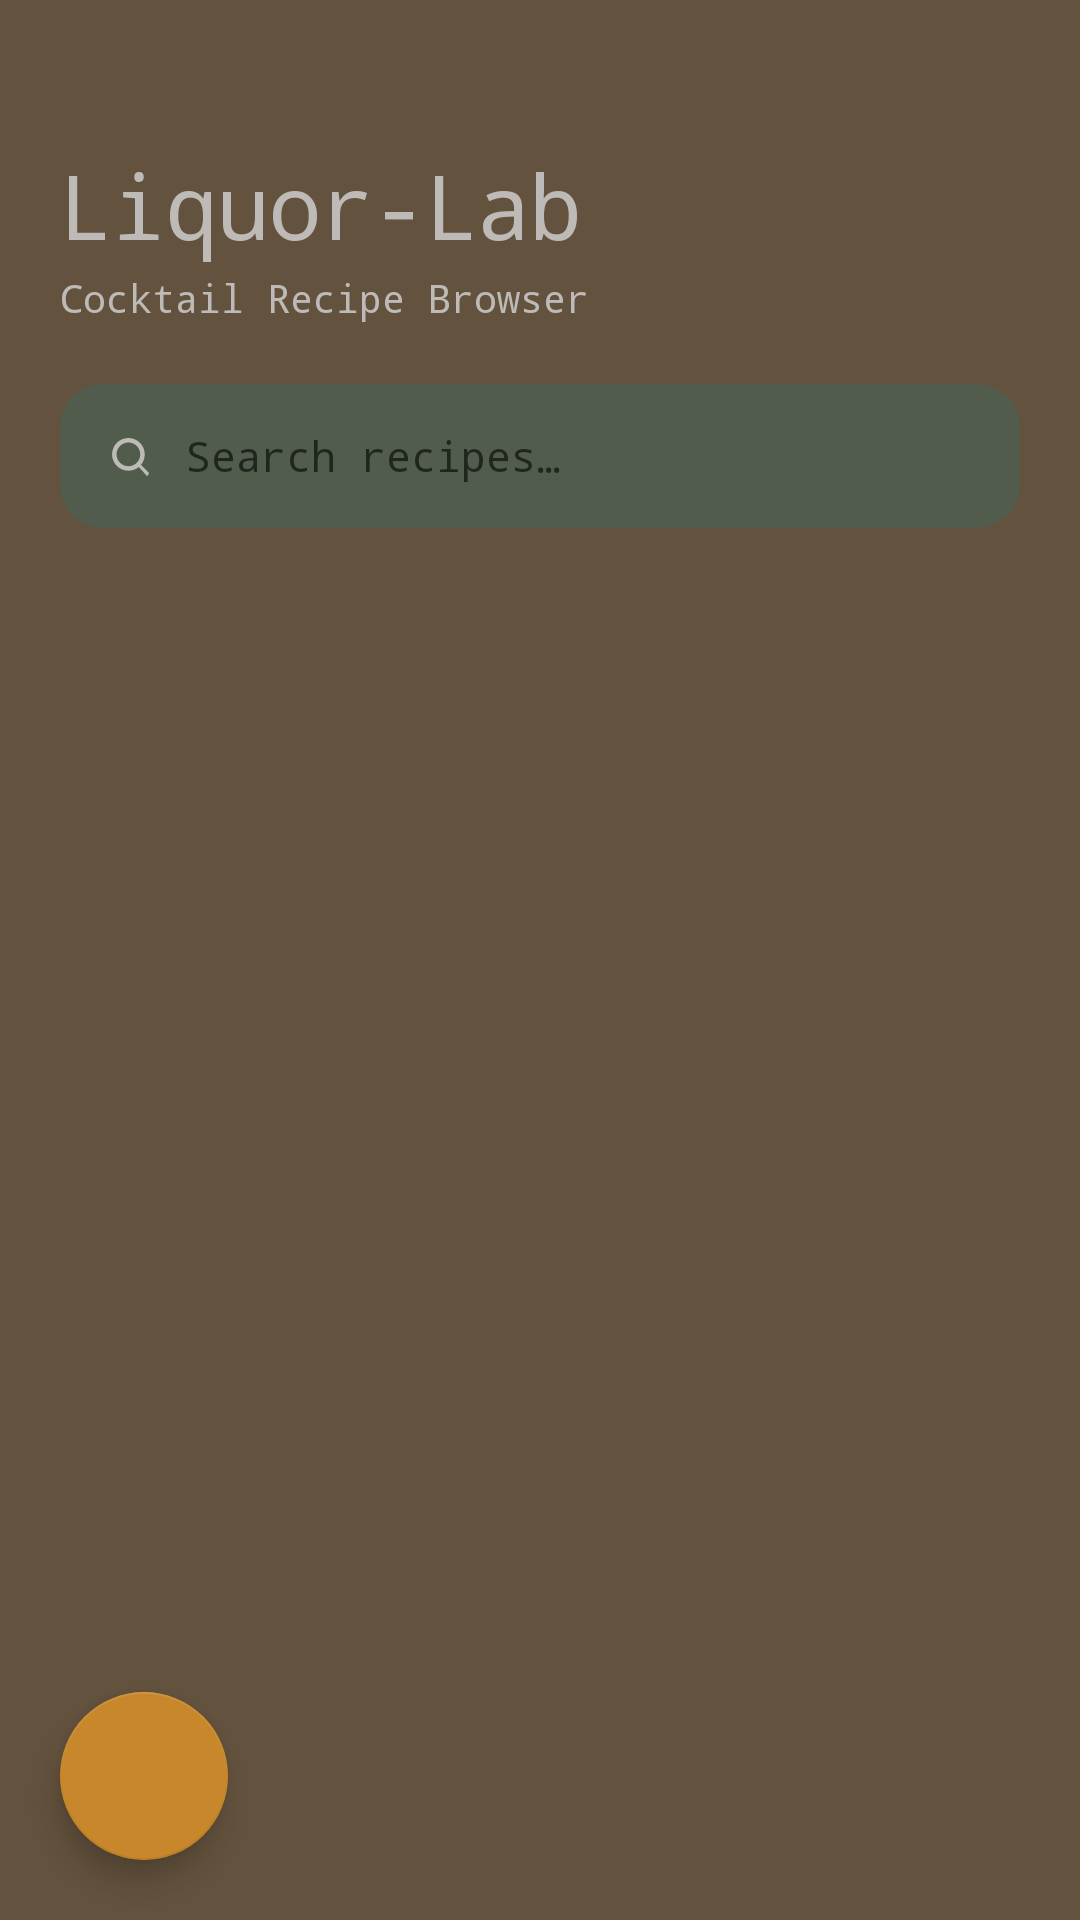

Here is an Android app screen rendered from its layout file. Give the layout XML and the strings, colors and styles it references.
<!-- AndroidManifest.xml: application theme Theme.MaterialComponents.DayNight.NoActionBar -->
<!-- res/layout/activityrecipespage.xml -->
<?xml version="1.0" encoding="utf-8"?>
<androidx.coordinatorlayout.widget.CoordinatorLayout
    xmlns:android="http://schemas.android.com/apk/res/android"
    xmlns:app="http://schemas.android.com/apk/res-auto"
    android:layout_width="match_parent"
    android:layout_height="match_parent"
    android:background="@color/whiskey_brown">

    
    <com.google.android.material.appbar.AppBarLayout
        android:id="@+id/appBarLayout"
        android:layout_width="match_parent"
        android:layout_height="wrap_content"
        android:background="@color/whiskey_brown"
        app:elevation="0dp">

        <LinearLayout
            android:layout_width="match_parent"
            android:layout_height="wrap_content"
            android:orientation="vertical"
            android:paddingHorizontal="20dp"
            android:paddingTop="48dp"
            android:paddingBottom="12dp">

            
            <LinearLayout
                android:layout_width="match_parent"
                android:layout_height="wrap_content"
                android:orientation="horizontal"
                android:gravity="center_vertical"
                android:layout_marginBottom="4dp">

                <LinearLayout
                    android:layout_width="0dp"
                    android:layout_height="wrap_content"
                    android:layout_weight="1"
                    android:orientation="vertical">

                    <TextView
                        android:text="Liquor-Lab"
                        android:layout_width="wrap_content"
                        android:layout_height="wrap_content"
                        android:fontFamily="monospace"
                        android:textSize="30sp"
                        android:textColor="@color/light_grey2"
                        android:letterSpacing="-0.02" />

                    <TextView
                        android:text="Cocktail Recipe Browser"
                        android:layout_width="wrap_content"
                        android:layout_height="wrap_content"
                        android:fontFamily="monospace"
                        android:textSize="13sp"
                        android:textColor="@color/light_grey2"
                        android:layout_marginTop="2dp" />
                </LinearLayout>

                






            </LinearLayout>

            
            <androidx.cardview.widget.CardView
                android:layout_width="match_parent"
                android:layout_height="48dp"
                android:layout_marginTop="16dp"
                app:cardCornerRadius="14dp"
                app:cardElevation="0dp"
                app:cardBackgroundColor="@color/mossy_green1">

                <LinearLayout
                    android:layout_width="match_parent"
                    android:layout_height="match_parent"
                    android:gravity="center_vertical"
                    android:paddingHorizontal="14dp"
                    android:orientation="horizontal">

                    <ImageView
                        android:layout_width="18dp"
                        android:layout_height="18dp"
                        android:src="@drawable/ic_search"
                        app:tint="@color/light_grey2" />

                    <EditText
                        android:id="@+id/searchBar"
                        android:layout_width="0dp"
                        android:layout_height="match_parent"
                        android:layout_weight="1"
                        android:layout_marginStart="10dp"
                        android:hint="Search recipes…"
                        android:textColor="@color/light_grey2"
                        android:textSize="14sp"
                        android:fontFamily="monospace"
                        android:background="@null"
                        android:inputType="text"
                        android:imeOptions="actionSearch"
                        android:singleLine="true" />
                </LinearLayout>
            </androidx.cardview.widget.CardView>

            
            <com.google.android.material.chip.ChipGroup
                android:id="@+id/chipGroup"
                android:layout_width="match_parent"
                android:layout_height="wrap_content"
                android:layout_marginTop="14dp"
                app:singleSelection="true"
                app:selectionRequired="true" />

        </LinearLayout>

    </com.google.android.material.appbar.AppBarLayout>

    
    <androidx.recyclerview.widget.RecyclerView
        android:id="@+id/recyclerView"
        android:layout_width="match_parent"
        android:layout_height="match_parent"
        android:paddingHorizontal="14dp"
        android:paddingBottom="24dp"
        android:clipToPadding="false"
        app:layout_behavior="@string/appbar_scrolling_view_behavior" />

    <com.google.android.material.floatingactionbutton.FloatingActionButton
        android:id="@+id/fabBackButton"
        android:layout_width="wrap_content"
        android:layout_height="wrap_content"
        android:layout_gravity="bottom"
        android:layout_margin="20dp"
        android:contentDescription="Back"
        android:src="@drawable/ic_back_button"
        app:backgroundTint="@color/amber"
        app:tint="@color/bg_dark"
        app:elevation="6dp" />

</androidx.coordinatorlayout.widget.CoordinatorLayout>
<!-- resources referenced by this layout -->
<resources>
  <color name="amber">#C8872A</color>
  <color name="bg_dark">#0E0C0A</color>
  <color name="light_grey2">#BDBAB7</color>
  <color name="mossy_green1">#515C4C</color>
  <color name="whiskey_brown">#63523D</color>
  <!-- drawable ic_search (drawable) -->
  <?xml version="1.0" encoding="utf-8"?>
  <vector xmlns:android="http://schemas.android.com/apk/res/android"
      android:width="24dp"
      android:height="24dp"
      android:viewportWidth="24"
      android:viewportHeight="24">
      <path
          android:fillColor="@android:color/black"
          android:pathData="M21,19.59L17.35,15.94C18.37,14.65 19,13.04 19,11.27 19,7.27 15.73,4 11.73,4 7.73,4 4.46,7.27 4.46,11.27 4.46,15.27 7.73,18.54 11.73,18.54c1.76,0 3.37,-0.63 4.65,-1.65L20.04,21 21,19.59zM6.46,11.27c0,-2.91 2.36,-5.27 5.27,-5.27 2.91,0 5.27,2.36 5.27,5.27 0,2.91 -2.36,5.27 -5.27,5.27 -2.91,0 -5.27,-2.36 -5.27,-5.27z"/>
  </vector>
</resources>
